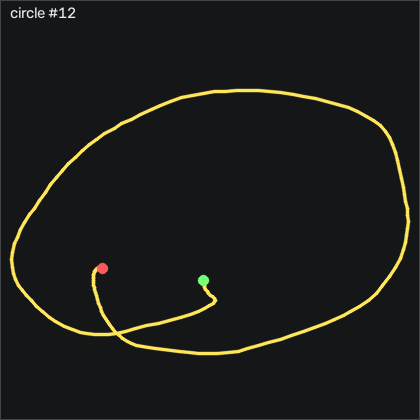

Source data for this figure (header and first rows):
t_s, ax, ay, az, gx, gy, gz, seq
0.00000, -0.891, 0.136, -0.01400, 2.142, 11.77, -10.84, 942
0.01000, -0.895, 0.146, -0.01300, 2.233, 10.65, -15.87, 943
0.02000, -0.882, 0.155, -0.04000, 1.898, 9.517, -18.4, 944
0.03100, -0.846, 0.125, -0.05200, 1.319, 8.389, -19.93, 945
0.04000, -0.804, 0.09200, -0.03500, 0.4338, 7.444, -19.41, 946
0.05000, -0.834, 0.05100, -0.05600, 1.837, 10.25, -16.73, 947
0.06000, -0.841, 0.127, -0.07100, 6.989, 12.05, -13.4, 948
0.07000, -0.828, 0.232, -0.08300, 11.07, 12.81, -14.81, 949
0.08000, -0.874, 0.287, -0.128, 14.21, 17.02, -20.29, 950
0.09000, -0.872, 0.329, -0.146, 15.31, 15.86, -26.21, 951
0.1, -0.867, 0.408, -0.171, 15.59, 14.58, -31.79, 952
0.11, -0.883, 0.495, -0.176, 13.94, 14.18, -37.25, 953
0.12, -0.885, 0.557, -0.171, 7.233, 12.35, -40.84, 954
0.13, -0.88, 0.577, -0.147, -2.553, 12.41, -42.34, 955
0.14, -0.889, 0.584, -0.101, -14.69, 13.21, -41.82, 956
0.15, -0.92, 0.583, -0.08700, -27.37, 16.68, -40.51, 957
0.161, -0.991, 0.553, -0.142, -38.59, 22.81, -39.96, 958
0.17, -1.067, 0.512, -0.194, -51.15, 25.89, -38.74, 959
0.18, -1.1, 0.422, -0.212, -66.64, 25.13, -35.05, 960
0.19, -1.117, 0.297, -0.188, -80.15, 23.48, -31.73, 961
0.2, -1.134, 0.151, -0.155, -89.17, 22.72, -29.23, 962
0.21, -1.155, 0.01600, -0.121, -93.1, 22.38, -26.18, 963
0.22, -1.176, -0.07200, -0.112, -92.43, 22.6, -22, 964
0.23, -1.231, -0.104, -0.114, -87.92, 22.9, -19.26, 965
0.24, -1.296, -0.09800, -0.125, -80.72, 21.59, -20.2, 966
0.25, -1.313, -0.06400, -0.146, -72.49, 16.32, -25.81, 967
0.26, -1.311, -0.02500, -0.139, -64.63, 9.273, -36.06, 968
0.27, -1.329, -0.02700, -0.148, -58.9, 3.023, -48.1, 969
0.28, -1.349, -0.07900, -0.172, -56.18, -2.221, -58.01, 970
0.291, -1.374, -0.135, -0.195, -56.55, -7.831, -62.79, 971
0.3, -1.391, -0.191, -0.22, -58.86, -13.59, -61.94, 972
0.31, -1.377, -0.242, -0.228, -61.88, -19.99, -57.7, 973
0.32, -1.34, -0.32, -0.232, -64.02, -26.61, -52.98, 974
0.331, -1.279, -0.382, -0.214, -63.71, -33.01, -47.55, 975
0.34, -1.193, -0.421, -0.191, -60.82, -39.32, -43.25, 976
0.35, -1.088, -0.44, -0.177, -54.38, -43.56, -41.64, 977
0.36, -1.018, -0.443, -0.187, -47.07, -44.6, -40.72, 978
0.37, -1.015, -0.43, -0.173, -41.76, -44.11, -38.74, 979
0.38, -1.049, -0.45, -0.151, -37.98, -42.83, -36.45, 980
0.39, -1.095, -0.495, -0.153, -33.74, -41.31, -34.26, 981
0.4, -1.103, -0.515, -0.156, -28.99, -42.31, -31.54, 982
0.41, -1.107, -0.517, -0.14, -23.71, -45.12, -28.74, 983
0.42, -1.102, -0.533, -0.138, -17.95, -48.32, -26.88, 984
0.43, -1.075, -0.56, -0.158, -11.21, -52.77, -26.24, 985
0.44, -1.011, -0.555, -0.13, -3.102, -58.87, -26.7, 986
0.45, -0.944, -0.562, -0.114, 5.282, -62.07, -27.61, 987
0.461, -0.887, -0.581, -0.122, 14.12, -61.73, -27.82, 988
0.47, -0.87, -0.553, -0.126, 22.11, -60.7, -26.09, 989
0.48, -0.889, -0.511, -0.117, 28.54, -59.26, -23.86, 990
0.49, -0.936, -0.481, -0.115, 33.21, -57.25, -21.54, 991
0.501, -0.961, -0.475, -0.111, 36.93, -57.4, -19.59, 992
0.51, -0.946, -0.457, -0.09100, 40.04, -59.93, -17.06, 993
0.52, -0.9, -0.436, -0.06500, 42.69, -62.49, -15.45, 994
0.53, -0.846, -0.431, -0.02800, 44.89, -63.56, -14.04, 995
0.54, -0.799, -0.428, 0.01300, 45.8, -63.23, -11.27, 996
0.55, -0.769, -0.44, 0.04000, 46.96, -60.6, -7.824, 997
0.56, -0.761, -0.44, 0.02700, 49.18, -56.92, -4.593, 998
0.57, -0.748, -0.437, 0.00300, 51.23, -53.96, -1.391, 999
0.58, -0.728, -0.433, -0.00700, 52.78, -51.7, 1.778, 1000
0.59, -0.732, -0.432, 0.01000, 53.97, -49.84, 5.101, 1001
... 114 more rows
